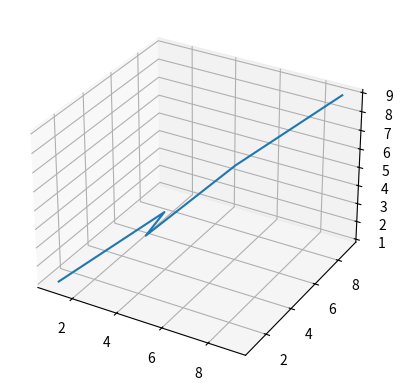

Write the Python code that produced this figure.
import numpy as np
import matplotlib.pyplot as plt

fig = plt.figure()
ax = plt.axes(projection='3d')

# Data for a three-dimensional line
zline = [1, 2, 3, 4, 5, 6, 7, 8, 9]
xline = [1, 2, 3, 4, 5, 6, 7, 8, 9]
yline = [1, 2, 3, 4, 1, 6, 7, 8, 9]
ax.plot3D(xline, yline, zline)

# Data for three-dimensional scattered points
# zdata = [1, 2, 3, 4, 5, 6, 7, 8, 9]
# xdata = [1, 2, 3, 4, 5, 6, 7, 8, 9]
# ydata = [1, 2, 3, 4, 5, 6, 7, 8, 9]
# zdata = []
# xdata = []
# ydata = []
# ax.scatter3D(xdata, ydata, zdata, c=zdata, cmap='Greens');

fig.show()
